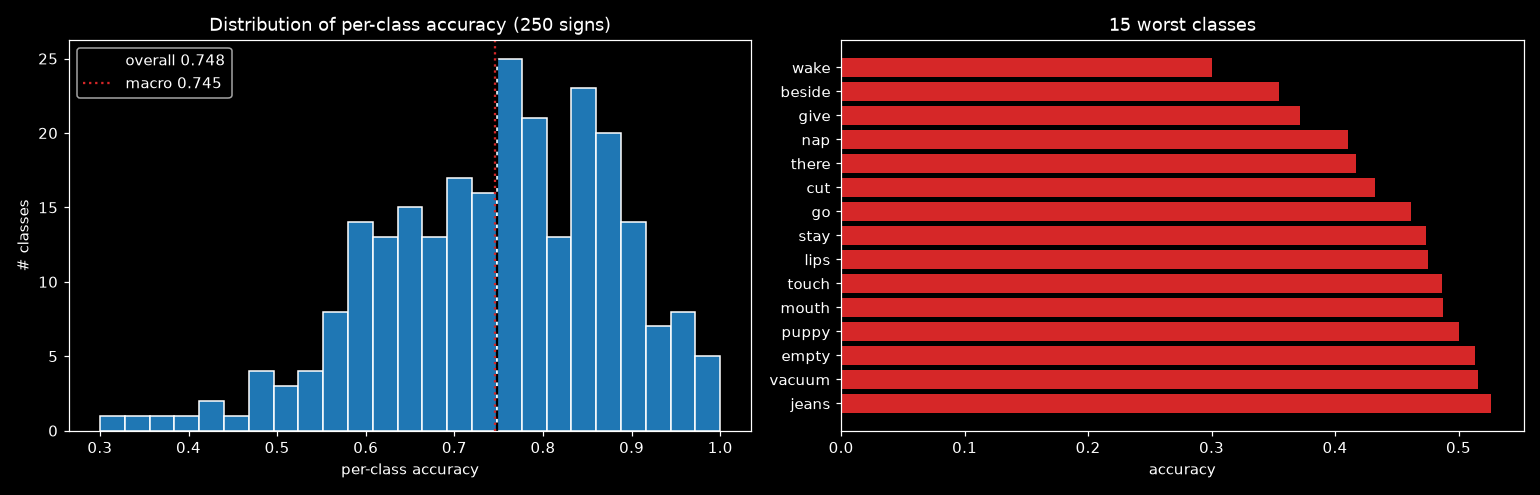

The file beside this chart, header and first rows:
label, sign, accuracy, n_val
233, wake, 0.3, 40
21, beside, 0.3548, 31
95, give, 0.3714, 35
150, nap, 0.4103, 39
216, there, 0.4167, 36
53, cut, 0.4324, 37
97, go, 0.4615, 39
205, stay, 0.4737, 38
134, lips, 0.475, 40
225, touch, 0.4865, 37
149, mouth, 0.4872, 39
179, puppy, 0.5, 36
70, empty, 0.5135, 37
231, vacuum, 0.5161, 31
126, jeans, 0.5263, 38
12, backyard, 0.5405, 37
71, every, 0.5405, 37
11, awake, 0.55, 40
127, jump, 0.5526, 38
136, look, 0.561, 41
3, all, 0.5641, 39
168, pencil, 0.5641, 39
28, book, 0.5676, 37
7, any, 0.5714, 35
235, wet, 0.5789, 38
215, that, 0.5789, 38
125, jacket, 0.5882, 34
18, bedroom, 0.5897, 39
27, boat, 0.5946, 37
46, close, 0.5946, 37
153, no, 0.5946, 37
135, listen, 0.5952, 42
232, wait, 0.6, 35
38, cat, 0.6, 40
1, after, 0.6, 35
20, before, 0.6, 35
202, snack, 0.6053, 38
199, sleep, 0.6053, 38
185, red, 0.6053, 38
61, down, 0.6061, 33
166, pajamas, 0.6154, 39
152, night, 0.6176, 34
241, will, 0.6216, 37
188, room, 0.6216, 37
160, on, 0.6216, 37
167, pen, 0.625, 40
161, open, 0.6286, 35
5, animal, 0.6286, 35
74, fall, 0.6316, 38
190, same, 0.6316, 38
80, finger, 0.6316, 38
249, zipper, 0.6333, 30
111, hear, 0.6341, 41
116, hide, 0.6389, 36
76, fast, 0.6389, 36
178, pretty, 0.641, 39
98, goose, 0.641, 39
81, finish, 0.641, 39
137, loud, 0.641, 39
180, puzzle, 0.6471, 34
... 190 more rows
